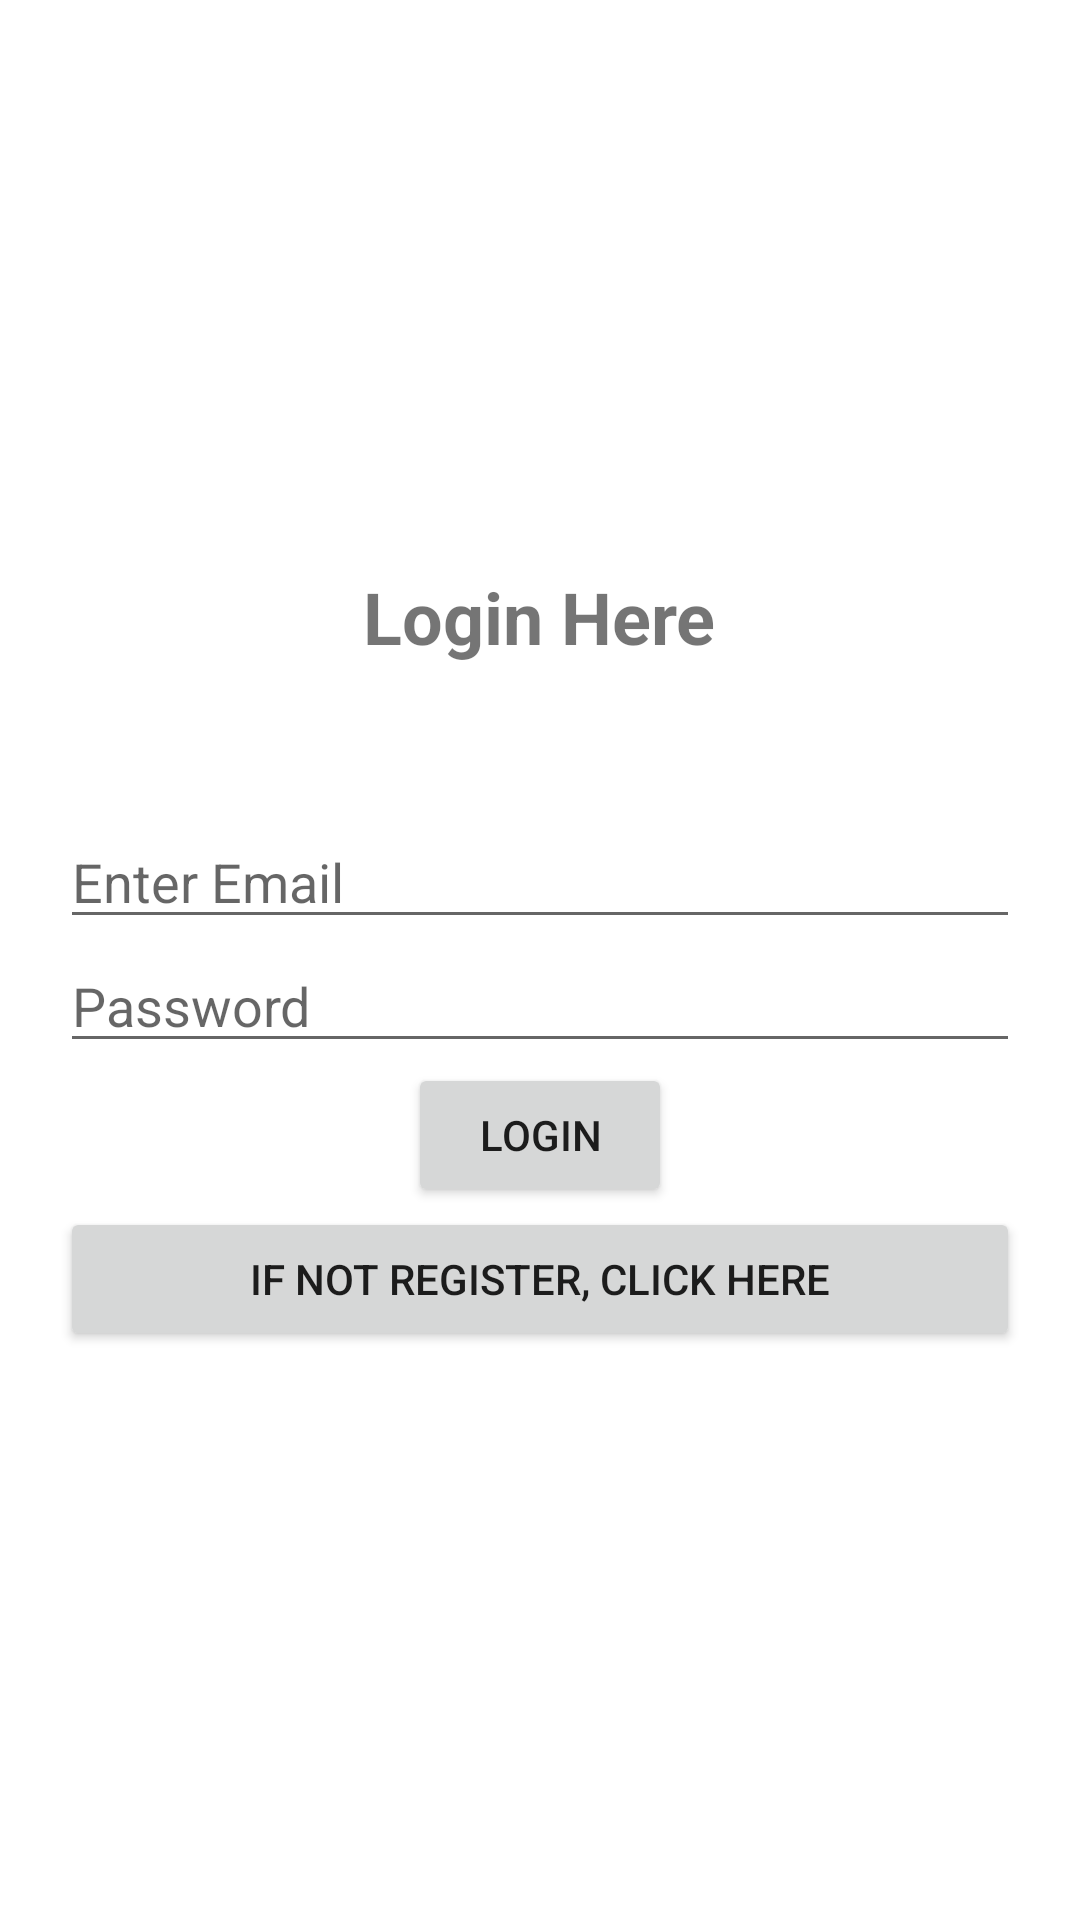

The Android layout XML behind this screen, and the referenced resources:
<!-- AndroidManifest.xml: application theme Theme.SharedPreferenceDeemoDeepak -->
<!-- res/layout/activity_login.xml -->
<?xml version="1.0" encoding="utf-8"?>
<LinearLayout xmlns:android="http://schemas.android.com/apk/res/android"
    xmlns:app="http://schemas.android.com/apk/res-auto"
    xmlns:tools="http://schemas.android.com/tools"
    android:layout_width="match_parent"
    android:layout_height="match_parent"
    tools:context=".Login"
    android:orientation="vertical"
    android:gravity="center"
    android:padding="20dp">
    <TextView
        android:layout_width="wrap_content"
        android:layout_height="wrap_content"
        android:text="Login Here"
        android:textStyle="bold"
        android:textSize="24sp"
        android:layout_marginBottom="50dp"/>
    <EditText
        android:layout_width="match_parent"
        android:layout_height="wrap_content"
        android:hint="Enter Email"
        android:id="@+id/log_email1"/>

    <EditText
        android:layout_width="match_parent"
        android:layout_height="wrap_content"
        android:hint="Password"
        android:id="@+id/log_pass1"/>
    <Button
        android:layout_width="wrap_content"
        android:layout_height="wrap_content"
        android:text="Login"
        android:onClick="login"/>
    <Button
        android:layout_width="match_parent"
        android:layout_height="wrap_content"
        android:text="if not register, Click Here"
        android:onClick="openRegisterScreen"/>



</LinearLayout>
<!-- resources referenced by this layout -->
<resources>
  <style name="Theme.SharedPreferenceDeemoDeepak" parent="Theme.MaterialComponents.DayNight.DarkActionBar">
          
          <item name="colorPrimary">@color/purple_500</item>
          <item name="colorPrimaryVariant">@color/purple_700</item>
          <item name="colorOnPrimary">@color/white</item>
          
          <item name="colorSecondary">@color/teal_200</item>
          <item name="colorSecondaryVariant">@color/teal_700</item>
          <item name="colorOnSecondary">@color/black</item>
          
          <item name="android:statusBarColor">?attr/colorPrimaryVariant</item>
          
      </style>
  <!-- not gathered from this repository: default colours our renderer supplied (Android Studio template values) -->
  <color name="purple_500">#FF6200EE</color>
  <color name="purple_700">#FF3700B3</color>
  <color name="teal_200">#FF03DAC5</color>
  <color name="teal_700">#FF018786</color>
  <color name="black">#FF000000</color>
  <color name="white">#FFFFFFFF</color>
</resources>
